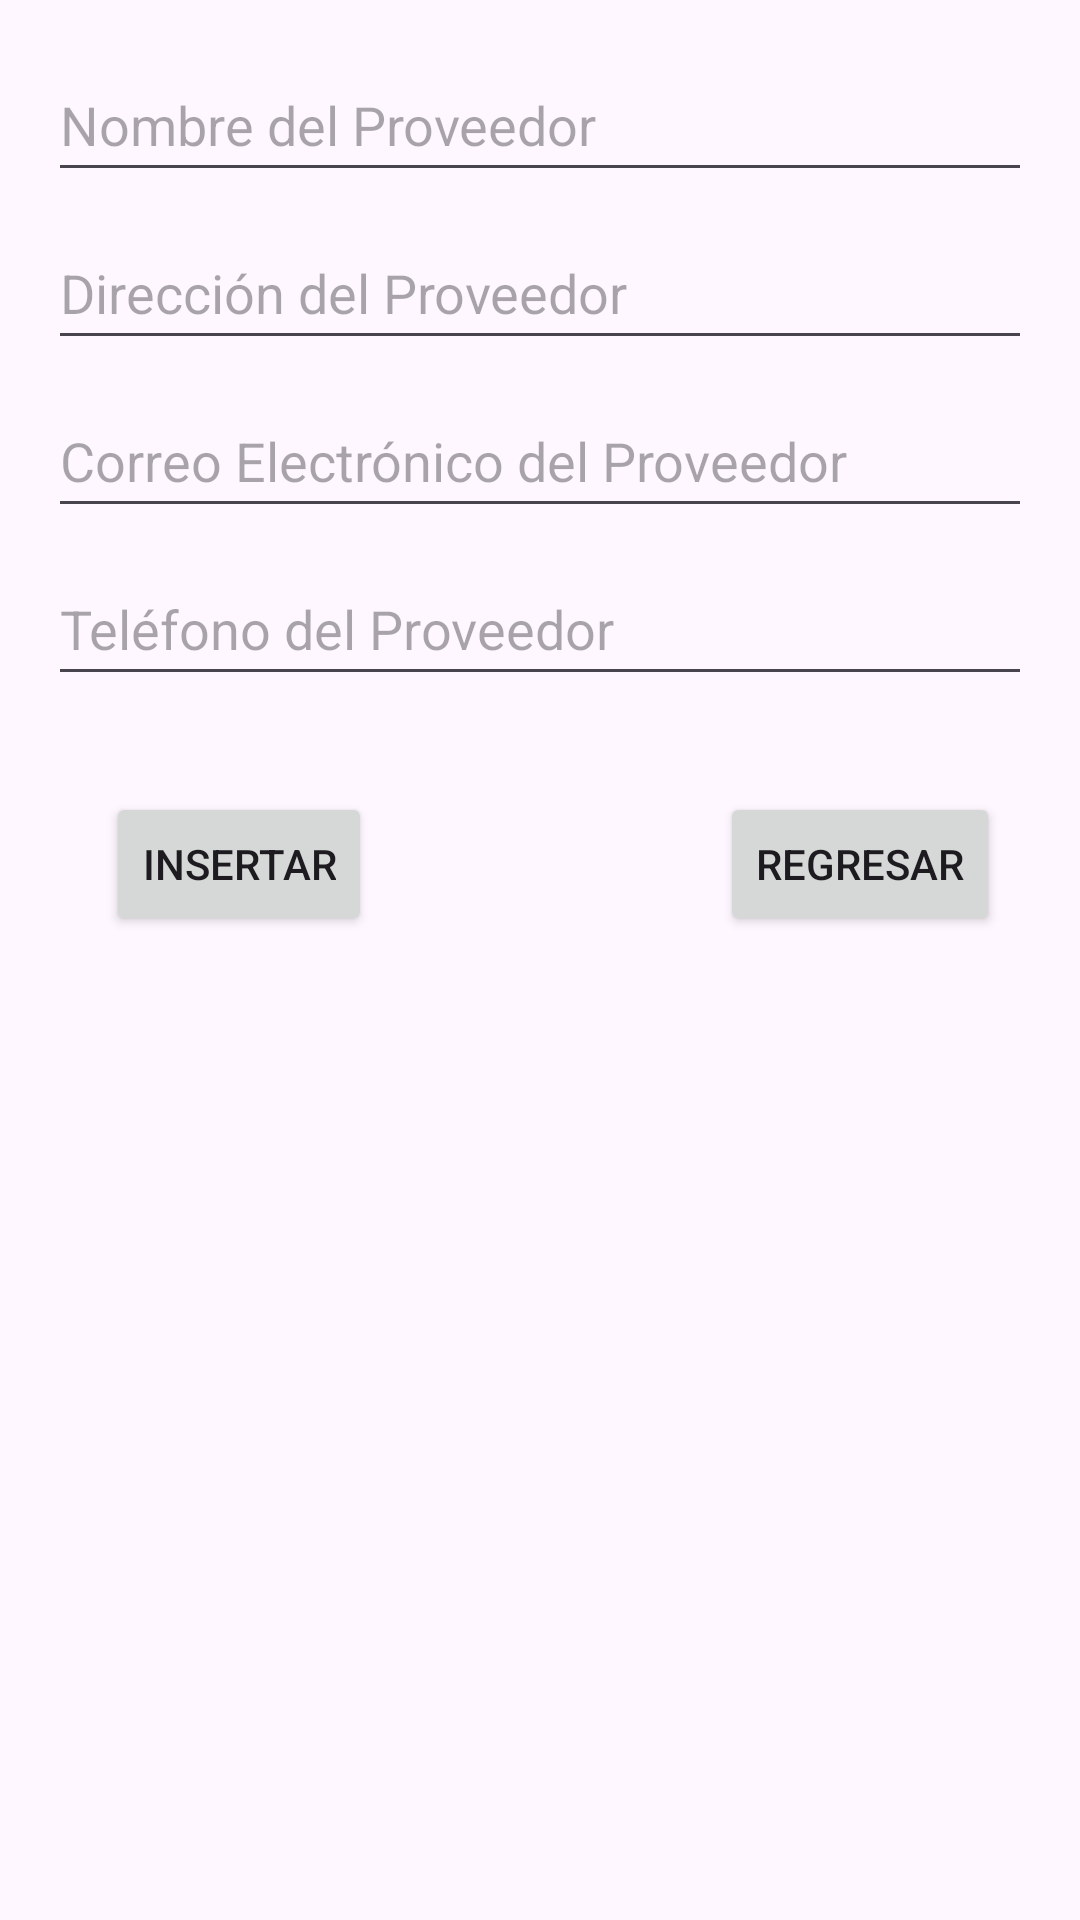

Reconstruct the res/layout file that produces this screen, plus the resources it refers to.
<!-- AndroidManifest.xml: application theme Theme.ProyectoRiojas -->
<!-- res/layout/insertarproveedor.xml -->
<?xml version="1.0" encoding="utf-8"?>
<androidx.constraintlayout.widget.ConstraintLayout
    xmlns:android="http://schemas.android.com/apk/res/android"
    xmlns:app="http://schemas.android.com/apk/res-auto"
    android:layout_width="match_parent"
    android:layout_height="match_parent">

    <EditText
        android:id="@+id/editTextNombreProveedor"
        android:layout_width="0dp"
        android:layout_height="wrap_content"
        android:hint="Nombre del Proveedor"
        android:inputType="text"
        android:layout_marginStart="16dp"
        android:layout_marginTop="16dp"
        android:layout_marginEnd="16dp"
        app:layout_constraintEnd_toEndOf="parent"
        app:layout_constraintStart_toStartOf="parent"
        app:layout_constraintTop_toTopOf="parent"
        android:minWidth="100dp"
        android:minHeight="48dp" />

    <EditText
        android:id="@+id/editTextDireccionProveedor"
        android:layout_width="0dp"
        android:layout_height="wrap_content"
        android:hint="Dirección del Proveedor"
        android:inputType="text"
        android:layout_marginStart="16dp"
        android:layout_marginTop="8dp"
        android:layout_marginEnd="16dp"
        app:layout_constraintEnd_toEndOf="parent"
        app:layout_constraintStart_toStartOf="parent"
        app:layout_constraintTop_toBottomOf="@id/editTextNombreProveedor"
        android:minWidth="100dp"
        android:minHeight="48dp" />

    <EditText
        android:id="@+id/editTextCorreoProveedor"
        android:layout_width="0dp"
        android:layout_height="wrap_content"
        android:hint="Correo Electrónico del Proveedor"
        android:inputType="textEmailAddress"
        android:layout_marginStart="16dp"
        android:layout_marginTop="8dp"
        android:layout_marginEnd="16dp"
        app:layout_constraintEnd_toEndOf="parent"
        app:layout_constraintStart_toStartOf="parent"
        app:layout_constraintTop_toBottomOf="@id/editTextDireccionProveedor"
        android:minWidth="100dp"
        android:minHeight="48dp" />

    <EditText
        android:id="@+id/editTextTelefonoProveedor"
        android:layout_width="0dp"
        android:layout_height="wrap_content"
        android:hint="Teléfono del Proveedor"
        android:inputType="phone"
        android:layout_marginStart="16dp"
        android:layout_marginTop="8dp"
        android:layout_marginEnd="16dp"
        app:layout_constraintEnd_toEndOf="parent"
        app:layout_constraintStart_toStartOf="parent"
        app:layout_constraintTop_toBottomOf="@id/editTextCorreoProveedor"
        android:minWidth="100dp"
        android:minHeight="48dp" />

    <Button
        android:id="@+id/buttonInsertarProveedor"
        android:layout_width="wrap_content"
        android:layout_height="wrap_content"
        android:layout_marginTop="32dp"
        android:text="Insertar"
        app:layout_constraintEnd_toEndOf="parent"
        app:layout_constraintHorizontal_bias="0.13"
        app:layout_constraintStart_toStartOf="parent"
        app:layout_constraintTop_toBottomOf="@id/editTextTelefonoProveedor" />

    <Button
        android:id="@+id/buttonRegresar"
        android:layout_width="wrap_content"
        android:layout_height="wrap_content"
        android:layout_marginStart="240dp"
        android:layout_marginTop="32dp"
        android:text="Regresar"
        app:layout_constraintStart_toStartOf="parent"
        app:layout_constraintTop_toBottomOf="@id/editTextTelefonoProveedor" />

</androidx.constraintlayout.widget.ConstraintLayout>
<!-- resources referenced by this layout -->
<resources>
  <style name="Theme.ProyectoRiojas" parent="Base.Theme.ProyectoRiojas" />
  <style name="Base.Theme.ProyectoRiojas" parent="Theme.Material3.DayNight.NoActionBar">
          
          
      </style>
</resources>
